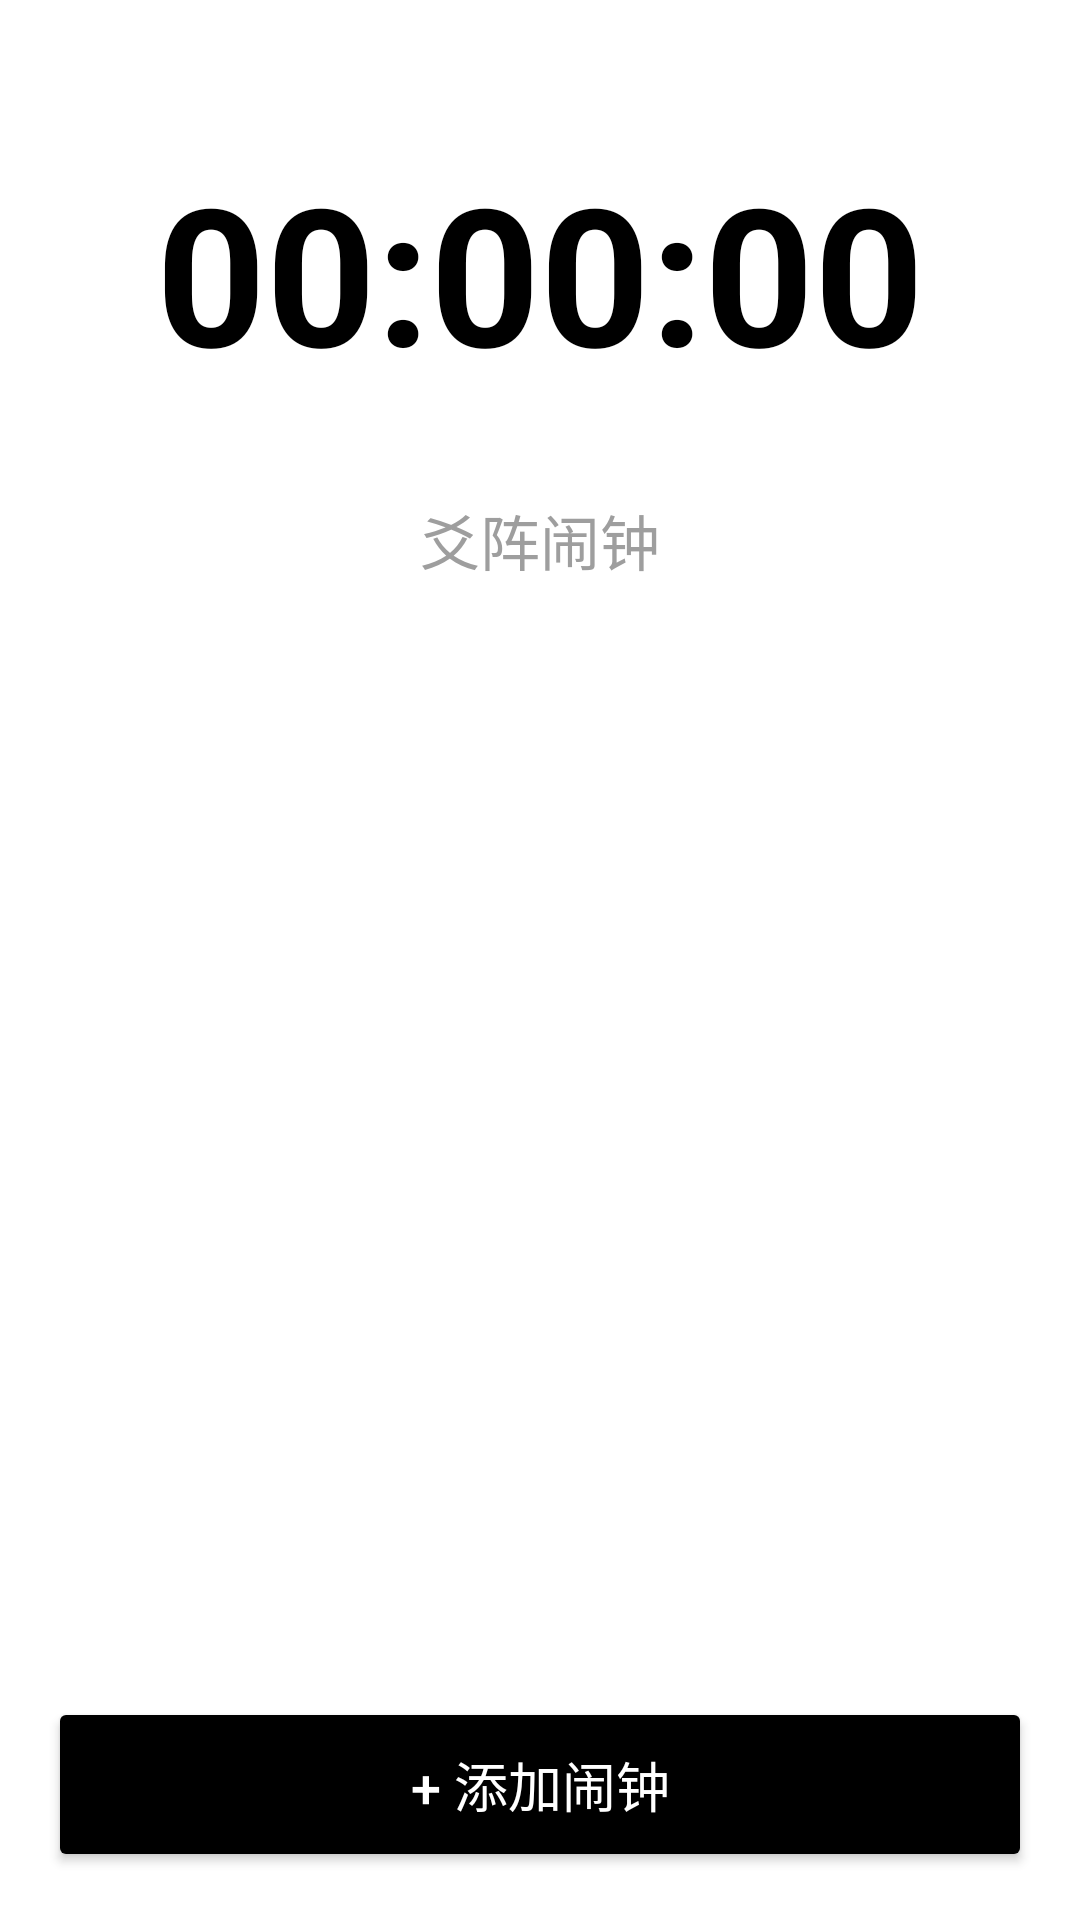

This screen was rendered from an Android layout file. Write that file and the resources it references.
<!-- AndroidManifest.xml: activity theme Theme.YaoZhen -->
<!-- res/layout/activity_main.xml -->
<?xml version="1.0" encoding="utf-8"?>
<LinearLayout xmlns:android="http://schemas.android.com/apk/res/android"
    android:layout_width="match_parent"
    android:layout_height="match_parent"
    android:orientation="vertical"
    android:padding="16dp"
    android:background="#FFFFFF">

    
    <TextView
        android:id="@+id/tv_digital_clock"
        android:layout_width="match_parent"
        android:layout_height="wrap_content"
        android:text="00:00:00"
        android:textSize="64sp"
        android:textStyle="bold"
        android:gravity="center"
        android:paddingVertical="32dp"
        android:textColor="#000000" />

    <TextView
        android:layout_width="match_parent"
        android:layout_height="wrap_content"
        android:text="爻阵闹钟"
        android:textSize="20sp"
        android:gravity="center"
        android:paddingBottom="16dp"
        android:textColor="#9E9E9E" />

    <androidx.recyclerview.widget.RecyclerView
        android:id="@+id/alarm_list"
        android:layout_width="match_parent"
        android:layout_height="0dp"
        android:layout_weight="1"
        android:scrollbars="vertical" />

    <Button
        android:id="@+id/btn_add_alarm"
        android:layout_width="match_parent"
        android:layout_height="wrap_content"
        android:text="+ 添加闹钟"
        android:textSize="18sp"
        android:backgroundTint="#000000"
        android:textColor="#FFFFFF"
        android:padding="16dp"
        android:layout_marginTop="16dp" />

</LinearLayout>
<!-- resources referenced by this layout -->
<resources>
  <style name="Theme.YaoZhen" parent="Theme.MaterialComponents.Light.NoActionBar">
          <item name="colorPrimary">#000000</item>
          <item name="colorPrimaryDark">#000000</item>
          <item name="colorAccent">#000000</item>
          <item name="android:windowBackground">@color/white</item>
          <item name="android:textColorPrimary">#000000</item>
          <item name="android:textColorSecondary">#9E9E9E</item>
      </style>
  <color name="white">#FFFFFFFF</color>
</resources>
